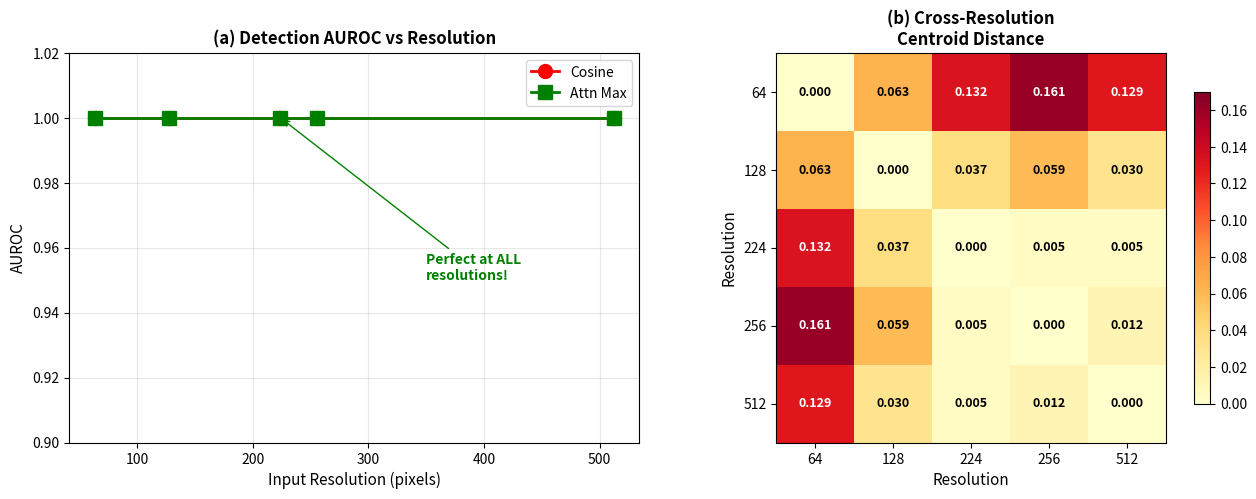

The matplotlib source for this figure: (Note: this script raises an exception after producing the figure.)
"""Generate Figure 61: Resolution Sensitivity Analysis."""
import json
import numpy as np
import matplotlib
matplotlib.use('Agg')
import matplotlib.pyplot as plt

OUT_DIR = "/home/ubuntu/agents/VLA research/Vizuara-VLA-Research/paper/figures"

fig, axes = plt.subplots(1, 2, figsize=(13, 5))

# Panel (a): AUROC by resolution
ax = axes[0]
resolutions = [64, 128, 224, 256, 512]
cos_aurocs = [1.000, 1.000, 1.000, 1.000, 1.000]
attn_aurocs = [1.000, 1.000, 1.000, 1.000, 1.000]

ax.plot(resolutions, cos_aurocs, 'ro-', linewidth=2, markersize=10, label='Cosine')
ax.plot(resolutions, attn_aurocs, 'gs-', linewidth=2, markersize=10, label='Attn Max')
ax.set_xlabel('Input Resolution (pixels)', fontsize=11)
ax.set_ylabel('AUROC', fontsize=11)
ax.set_title('(a) Detection AUROC vs Resolution', fontsize=12, fontweight='bold')
ax.set_ylim(0.9, 1.02)
ax.legend(fontsize=10)
ax.grid(True, alpha=0.3)
ax.annotate('Perfect at ALL\nresolutions!', xy=(224, 1.0), xytext=(350, 0.95),
            fontsize=10, color='green', fontweight='bold',
            arrowprops=dict(arrowstyle='->', color='green'))

# Panel (b): Cross-resolution centroid distances
ax = axes[1]
labels_res = ['64', '128', '224', '256', '512']
dist_matrix = np.zeros((5, 5))
dists = {
    (0,1): 0.063, (0,2): 0.132, (0,3): 0.161, (0,4): 0.129,
    (1,2): 0.037, (1,3): 0.059, (1,4): 0.030,
    (2,3): 0.005, (2,4): 0.005,
    (3,4): 0.012,
}
for (i,j), d in dists.items():
    dist_matrix[i,j] = d
    dist_matrix[j,i] = d

im = ax.imshow(dist_matrix, cmap='YlOrRd', vmin=0, vmax=0.17)
ax.set_xticks(range(5))
ax.set_yticks(range(5))
ax.set_xticklabels(labels_res, fontsize=10)
ax.set_yticklabels(labels_res, fontsize=10)
ax.set_title('(b) Cross-Resolution\nCentroid Distance', fontsize=12, fontweight='bold')
ax.set_xlabel('Resolution', fontsize=11)
ax.set_ylabel('Resolution', fontsize=11)
for i in range(5):
    for j in range(5):
        color = 'white' if dist_matrix[i,j] > 0.1 else 'black'
        ax.text(j, i, f'{dist_matrix[i,j]:.3f}', ha='center', va='center',
                fontsize=9, color=color, fontweight='bold')
plt.colorbar(im, ax=ax, shrink=0.8)

plt.tight_layout()
plt.savefig(f'{OUT_DIR}/fig61_resolution.png', dpi=200, bbox_inches='tight')
plt.savefig(f'{OUT_DIR}/fig61_resolution.pdf', dpi=200, bbox_inches='tight')
print("Saved fig61_resolution.png/pdf")
